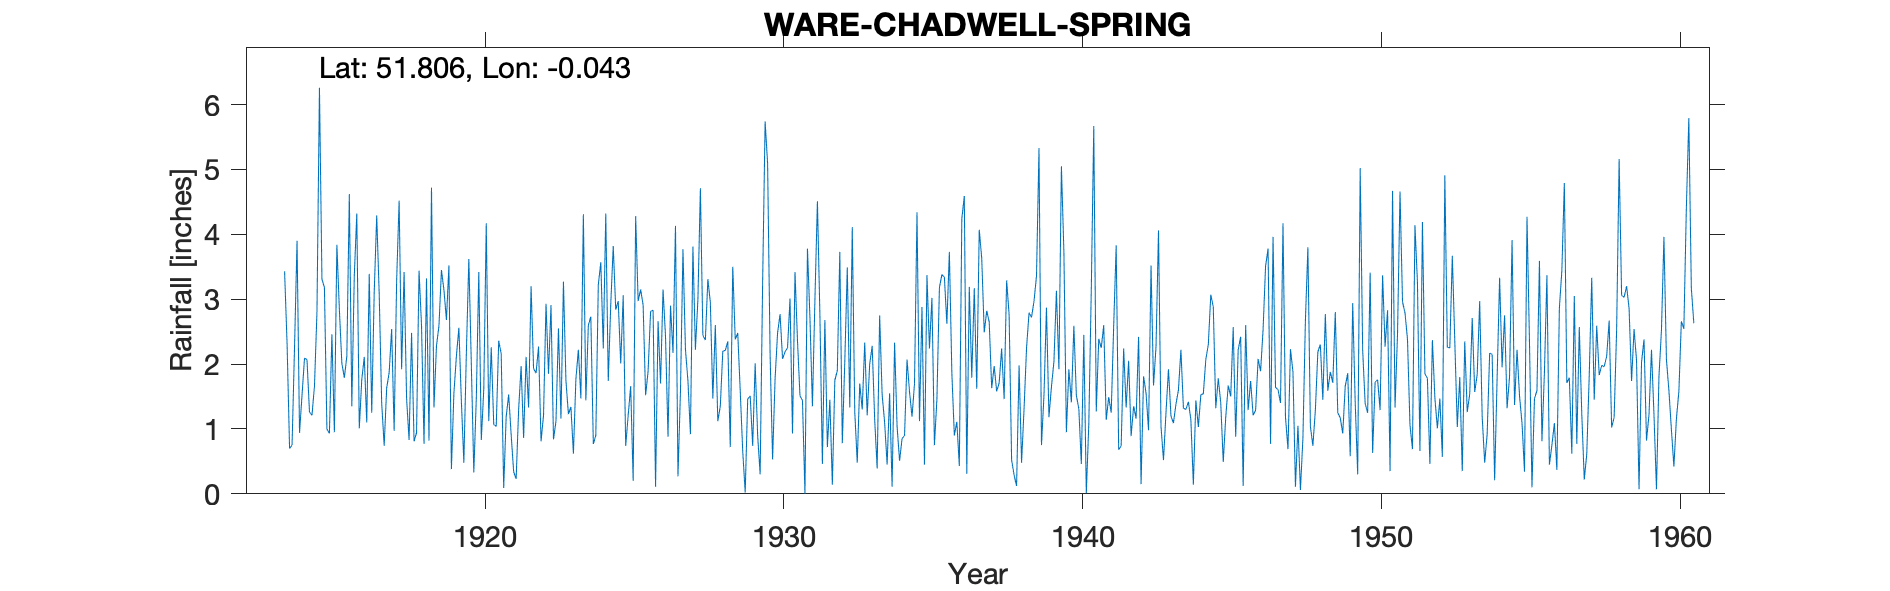

The file beside this chart, header and first rows:
WARE-CHADWELL-SPRING, , , , , , , , , , , , , , , , , , , , , , , 
Grid ref, TL350137, Long, -0.04336, Lat, 51.81, Elevation, 140, ft, , , , , , , , , , , , , , , 
Station no, 957, , , , , , , , , , , , , , , , , , , , , , 
, 1910, 1911, 1912, 1913, 1914, 1915, 1916, 1917, 1918, 1919, 1920, 1921, 1922, 1923, 1924, 1925, 1926, 1927, 1928, 1929, 1930, 1931, 1932
January, , , , , 0.75, 3.31, 1.35, 1.4, 2.48, 3.45, 2, 2.16, 3.2, 1.16, 2.73, 2.01, 2.81, 1.58, 2.95, 1.59, 2.15, 1.51, 1.45
February, , , , , 2.27, 3.18, 3.37, 0.74, 0.81, 3.14, 0.33, 0.09, 1.93, 3.27, 0.77, 3.06, 2.83, 3.77, 1.47, 0.66, 0.53, 1.44, 0.14
March, , , , , 3.9, 1, 4.32, 1.63, 0.94, 2.68, 1.47, 1.19, 1.86, 1.74, 0.9, 0.74, 0.11, 2.23, 2.6, 0.02, 1.77, 0, 1.75
April, , , , , 0.94, 0.93, 1.01, 1.87, 3.44, 3.52, 3.42, 1.53, 2.27, 1.23, 3.22, 1.21, 2.66, 1.74, 1.12, 1.46, 2.48, 3.78, 1.9
May, , , , , 1.52, 2.46, 1.76, 2.54, 2.59, 0.38, 0.83, 0.91, 0.81, 1.34, 3.57, 1.66, 1.7, 0.92, 1.35, 1.51, 2.77, 2.72, 3.73
June, , , , , 2.09, 0.95, 2.11, 0.97, 0.77, 1.55, 1.61, 0.34, 1.21, 0.62, 2.24, 0.2, 3.15, 3.81, 2.2, 0.74, 2.08, 1.35, 0.78
July, , , , , 2.07, 3.84, 1.1, 3.28, 3.32, 2.12, 4.17, 0.23, 2.93, 1.77, 4.32, 4.28, 2.42, 2.22, 2.21, 2.01, 2.19, 2.99, 2.04
August, , , , , 1.26, 2.84, 3.39, 4.52, 0.82, 2.56, 1.12, 1.3, 1.85, 2.22, 1.74, 2.97, 0.88, 2.99, 2.35, 0.9, 2.25, 4.51, 3.49
September, , , , , 1.21, 2.01, 1.25, 1.92, 4.72, 1.43, 2.26, 1.97, 2.91, 1.47, 2.92, 3.15, 2.9, 4.71, 0.72, 0.3, 3.01, 2.76, 1.33
October, , , , 3.43, 1.66, 1.79, 3.11, 3.42, 1.33, 0.48, 1.07, 0.86, 0.84, 4.31, 3.82, 2.91, 2.17, 2.44, 3.5, 3.26, 0.93, 0.46, 4.11
November, , , , 2.31, 2.8, 2.12, 4.29, 1.47, 2.28, 2.16, 1.04, 2.11, 1.12, 1.44, 2.84, 1.52, 4.13, 2.37, 2.38, 5.74, 3.42, 2.68, 1.27
December, , , , 0.7, 6.26, 4.62, 3.08, 0.83, 2.59, 3.62, 2.36, 1.33, 2.55, 2.6, 2.97, 1.89, 0.27, 3.31, 2.48, 5.09, 2.36, 0.72, 0.48
Total, , , , , 26.73, 29.05, 30.14, 24.59, 26.09, 27.09, 21.68, 14.02, 23.48, 23.17, 32.04, 25.6, 26.03, 32.09, 25.33, 23.28, 25.94, 24.92, 22.47
IDR 1939 Mar, , , , , , , , , , , , , , , , , , , , , , , 
